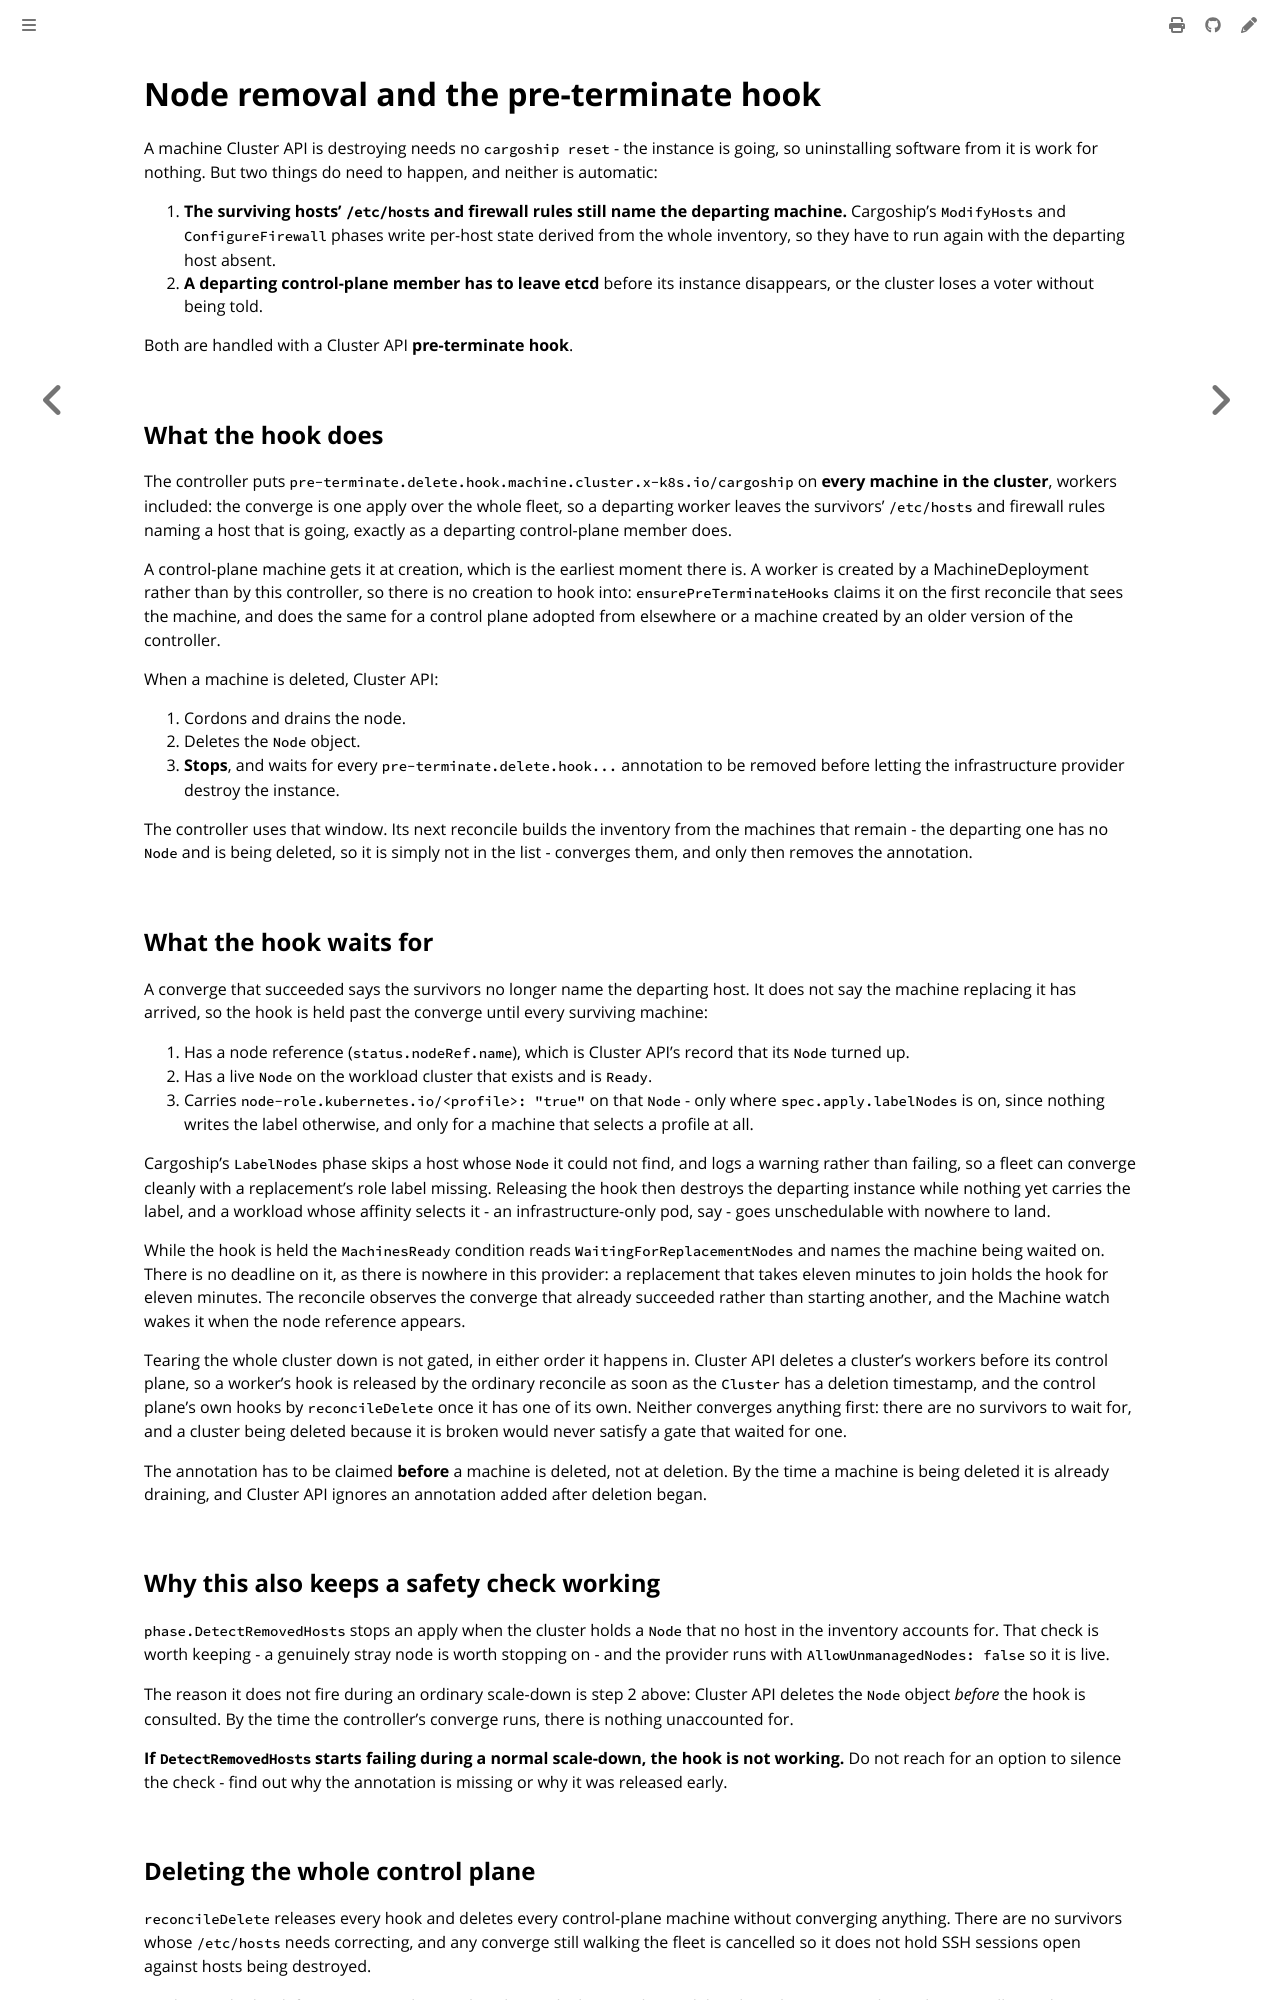

repository: colonel-byte/cluster-api-provider-cargoship · page: guides/node-removal.html · generator: mdbook

# Node removal and the pre-terminate hook

A machine Cluster API is destroying needs no `cargoship reset` - the instance is going, so uninstalling software from it is work for nothing. But two things do need to happen, and neither is automatic:

1. **The surviving hosts' `/etc/hosts` and firewall rules still name the departing machine.** Cargoship's `ModifyHosts` and `ConfigureFirewall` phases write per-host state derived from the whole inventory, so they have to run again with the departing host absent.
2. **A departing control-plane member has to leave etcd** before its instance disappears, or the cluster loses a voter without being told.

Both are handled with a Cluster API **pre-terminate hook**.

## What the hook does

The controller puts `pre-terminate.delete.hook.machine.cluster.x-k8s.io/cargoship` on **every machine in the cluster**, workers included: the converge is one apply over the whole fleet, so a departing worker leaves the survivors' `/etc/hosts` and firewall rules naming a host that is going, exactly as a departing control-plane member does.

A control-plane machine gets it at creation, which is the earliest moment there is. A worker is created by a MachineDeployment rather than by this controller, so there is no creation to hook into: `ensurePreTerminateHooks` claims it on the first reconcile that sees the machine, and does the same for a control plane adopted from elsewhere or a machine created by an older version of the controller.

When a machine is deleted, Cluster API:

1. Cordons and drains the node.
2. Deletes the `Node` object.
3. **Stops**, and waits for every `pre-terminate.delete.hook...` annotation to be removed before letting the infrastructure provider destroy the instance.

The controller uses that window. Its next reconcile builds the inventory from the machines that remain - the departing one has no `Node` and is being deleted, so it is simply not in the list - converges them, and only then removes the annotation.

## What the hook waits for

A converge that succeeded says the survivors no longer name the departing host. It does not say the machine replacing it has arrived, so the hook is held past the converge until every surviving machine:

1. Has a node reference (`status.nodeRef.name`), which is Cluster API's record that its `Node` turned up.
2. Has a live `Node` on the workload cluster that exists and is `Ready`.
3. Carries `node-role.kubernetes.io/<profile>: "true"` on that `Node` - only where `spec.apply.labelNodes` is on, since nothing writes the label otherwise, and only for a machine that selects a profile at all.

Cargoship's `LabelNodes` phase skips a host whose `Node` it could not find, and logs a warning rather than failing, so a fleet can converge cleanly with a replacement's role label missing. Releasing the hook then destroys the departing instance while nothing yet carries the label, and a workload whose affinity selects it - an infrastructure-only pod, say - goes unschedulable with nowhere to land.

While the hook is held the `MachinesReady` condition reads `WaitingForReplacementNodes` and names the machine being waited on. There is no deadline on it, as there is nowhere in this provider: a replacement that takes eleven minutes to join holds the hook for eleven minutes. The reconcile observes the converge that already succeeded rather than starting another, and the Machine watch wakes it when the node reference appears.

Tearing the whole cluster down is not gated, in either order it happens in. Cluster API deletes a cluster's workers before its control plane, so a worker's hook is released by the ordinary reconcile as soon as the `Cluster` has a deletion timestamp, and the control plane's own hooks by `reconcileDelete` once it has one of its own. Neither converges anything first: there are no survivors to wait for, and a cluster being deleted because it is broken would never satisfy a gate that waited for one.

The annotation has to be claimed **before** a machine is deleted, not at deletion. By the time a machine is being deleted it is already draining, and Cluster API ignores an annotation added after deletion began.

## Why this also keeps a safety check working

`phase.DetectRemovedHosts` stops an apply when the cluster holds a `Node` that no host in the inventory accounts for. That check is worth keeping - a genuinely stray node is worth stopping on - and the provider runs with `AllowUnmanagedNodes: false` so it is live.

The reason it does not fire during an ordinary scale-down is step 2 above: Cluster API deletes the `Node` object *before* the hook is consulted. By the time the controller's converge runs, there is nothing unaccounted for.

**If `DetectRemovedHosts` starts failing during a normal scale-down, the hook is not working.** Do not reach for an option to silence the check - find out why the annotation is missing or why it was released early.
